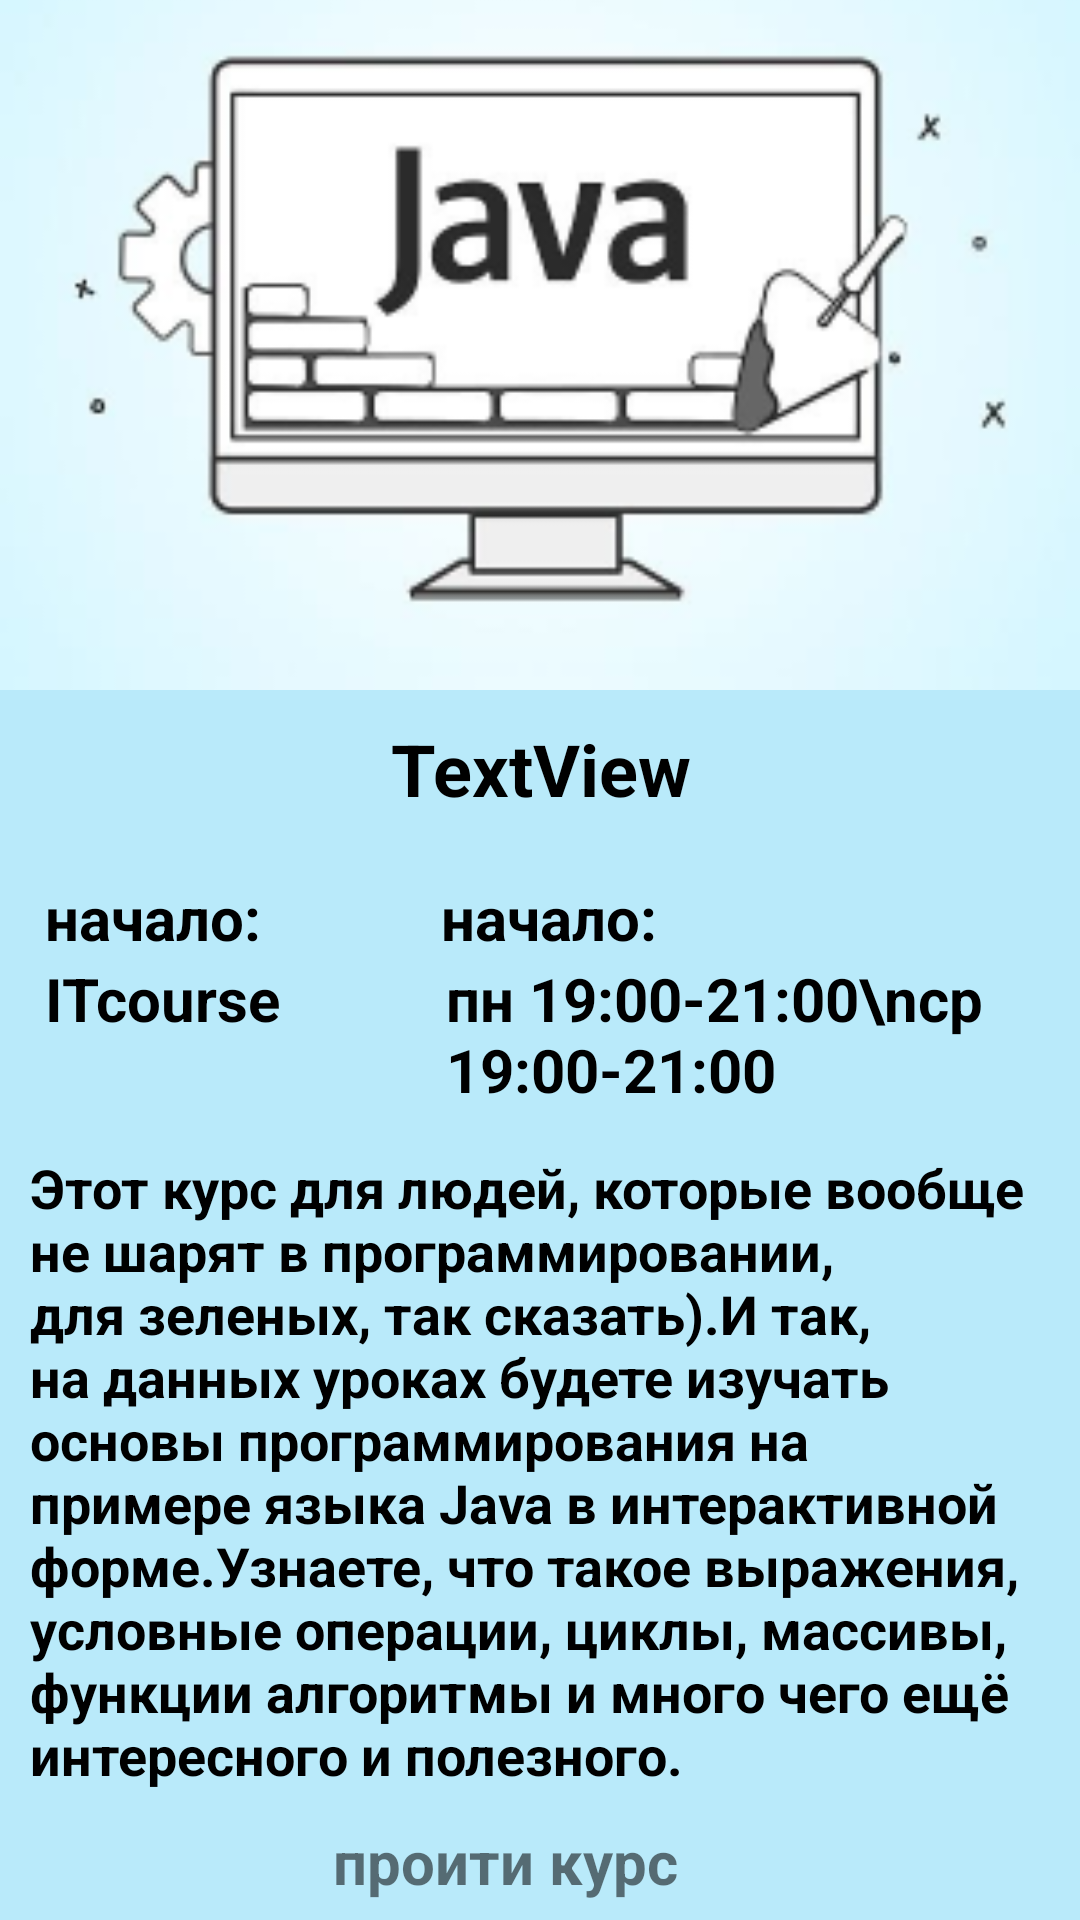

The Android layout XML behind this screen, and the referenced resources:
<!-- AndroidManifest.xml: application theme Theme.ITcurces -->
<!-- res/layout/activity_course_page.xml -->
<?xml version="1.0" encoding="utf-8"?>
<androidx.constraintlayout.widget.ConstraintLayout xmlns:android="http://schemas.android.com/apk/res/android"
    xmlns:app="http://schemas.android.com/apk/res-auto"
    xmlns:tools="http://schemas.android.com/tools"
    android:id="@+id/coursePageBg"
    android:layout_width="match_parent"
    android:layout_height="match_parent"
    android:background="@color/java_bac"
    android:transitionName="courseImage"
    tools:context=".CoursePage">

    <ImageView
        android:id="@+id/coursePageImage"
        android:layout_width="0dp"
        android:layout_height="230dp"
        android:scaleType="centerCrop"
        app:layout_constraintEnd_toEndOf="parent"
        app:layout_constraintStart_toStartOf="parent"
        app:layout_constraintTop_toTopOf="parent"
        app:srcCompat="@drawable/java" />

    <TextView
        android:id="@+id/coursePageTitle"
        android:layout_width="wrap_content"
        android:layout_height="wrap_content"
        android:layout_marginTop="10dp"
        android:gravity="center"
        android:text="TextView"
        android:textColor="@color/black"
        android:textSize="24sp"
        android:textStyle="bold"
        app:layout_constraintEnd_toEndOf="parent"
        app:layout_constraintStart_toStartOf="parent"
        app:layout_constraintTop_toBottomOf="@+id/coursePageImage" />

    <androidx.cardview.widget.CardView
        android:id="@+id/cardView"
        android:layout_width="wrap_content"
        android:layout_height="wrap_content"
        android:layout_marginTop="20dp"
        app:cardBackgroundColor="@android:color/transparent"
        app:cardElevation="0dp"
        app:layout_constraintEnd_toEndOf="parent"
        app:layout_constraintStart_toStartOf="parent"
        app:layout_constraintTop_toBottomOf="@+id/coursePageTitle">

        <LinearLayout
            android:id="@+id/courseBg"
            android:layout_width="match_parent"
            android:layout_height="match_parent"
            android:orientation="vertical">

            <LinearLayout
                android:layout_width="match_parent"
                android:layout_height="match_parent">

                <TextView
                    android:layout_width="wrap_content"
                    android:layout_height="wrap_content"
                    android:layout_marginStart="15dp"
                    android:text="@string/course_start_date"
                    android:textColor="@color/black"
                    android:textSize="20sp"
                    android:textStyle="bold" />

                <TextView
                    android:layout_width="wrap_content"
                    android:layout_height="wrap_content"
                    android:layout_marginStart="60dp"
                    android:text="@string/course_start_date"
                    android:textColor="@color/black"
                    android:textSize="20sp"
                    android:textStyle="bold" />

            </LinearLayout>

            <LinearLayout
                android:layout_width="match_parent"
                android:layout_height="match_parent">

                <TextView
                    android:id="@+id/coursePageDate"
                    android:layout_width="wrap_content"
                    android:layout_height="wrap_content"
                    android:layout_marginStart="15dp"
                    android:layout_marginBottom="10dp"
                    android:text="@string/app_name"
                    android:textColor="@color/black"
                    android:textSize="20sp"
                    android:textStyle="bold" />

                <TextView
                    android:layout_width="wrap_content"
                    android:layout_height="wrap_content"
                    android:layout_marginStart="55dp"
                    android:layout_marginBottom="10dp"
                    android:text="пн 19:00-21:00\nср 19:00-21:00 "
                    android:textColor="@color/black"
                    android:textSize="20sp"
                    android:textStyle="bold" />

            </LinearLayout>

        </LinearLayout>
    </androidx.cardview.widget.CardView>

    <TextView
        android:id="@+id/coursePageText"
        android:layout_width="0dp"
        android:layout_height="wrap_content"
        android:layout_marginStart="10dp"
        android:text="@string/java_txt"
        android:textColor="@color/black"
        android:textSize="18sp"
        android:textStyle="bold"
        app:layout_constraintBottom_toBottomOf="parent"
        app:layout_constraintEnd_toEndOf="parent"
        app:layout_constraintHorizontal_bias="0.0"
        app:layout_constraintStart_toStartOf="parent"
        app:layout_constraintTop_toBottomOf="@+id/cardView"
        app:layout_constraintVertical_bias="0.08" />

    <androidx.appcompat.widget.AppCompatButton
        android:id="@+id/button2"
        android:layout_width="wrap_content"
        android:layout_height="wrap_content"
        android:layout_marginTop="48dp"
        android:background="@drawable/shape_bg_box"
        android:onClick="addToCart"
        android:paddingHorizontal="10dp"
        android:text="добавить в корзину"
        android:textAlignment="center"
        android:textColor="@color/white"
        android:textSize="20sp"
        app:layout_constraintEnd_toEndOf="parent"
        app:layout_constraintHorizontal_bias="0.498"
        app:layout_constraintStart_toStartOf="parent"
        app:layout_constraintTop_toBottomOf="@+id/coursePageText" />

    <TextView
        android:id="@+id/passTheCourse"
        android:layout_width="wrap_content"
        android:layout_height="wrap_content"
        android:layout_marginStart="165dp"
        android:layout_marginTop="10dp"
        android:layout_marginEnd="188dp"
        android:text="проити курс"
        android:textSize="20sp"
        android:textStyle="bold"
        app:layout_constraintEnd_toEndOf="parent"
        app:layout_constraintStart_toStartOf="parent"
        app:layout_constraintTop_toBottomOf="@+id/coursePageText" />
</androidx.constraintlayout.widget.ConstraintLayout>
<!-- resources referenced by this layout -->
<resources>
  <color name="black">#FF000000</color>
  <color name="java_bac">#B9EAFA</color>
  <color name="white">#FFFFFFFF</color>
  <!-- drawable java: png bitmap (drawable, 22002 bytes) -->
  <!-- drawable shape_bg_box (drawable) -->
  <?xml version="1.0" encoding="utf-8"?>
  <selector xmlns:android="http://schemas.android.com/apk/res/android">
    <item>
        <shape>
            <solid android:color="#003140"/>
            <corners android:radius="15dp"/>
        </shape>
    </item>
  </selector>
  <string name="app_name">ITcourse</string>
  <string name="course_start_date">начало:</string>
  <string name="java_txt">Этот курс для людей, которые вообще не шарят в программировании, для зеленых, так сказать).И так, на данных уроках будете изучать основы программирования на примере языка Java в интерактивной формe.Узнаете, что такое выражения, условные операции, циклы, массивы, функции алгоритмы и много чего ещё интересного и полезного.</string>
  <style name="Theme.ITcurces" parent="Theme.MaterialComponents.DayNight.NoActionBar">
          
          <item name="colorPrimary">@color/purple_500</item>
          <item name="colorPrimaryVariant">@color/purple_700</item>
          <item name="colorOnPrimary">@color/white</item>
          
          <item name="colorSecondary">@color/teal_200</item>
          <item name="colorSecondaryVariant">@color/teal_700</item>
          <item name="colorOnSecondary">@color/black</item>
          
          <item name="android:statusBarColor" tools:targetApi="l">?attr/colorPrimaryVariant</item>
          
          <item name="windowNoTitle">true</item>
          <item name="android:windowFullscreen">true</item>
          <item name="android:windowActivityTransitions">true</item>
      </style>
  <color name="purple_500">#FF6200EE</color>
  <color name="purple_700">#FF3700B3</color>
  <color name="teal_200">#FF03DAC5</color>
  <color name="teal_700">#FF018786</color>
</resources>
